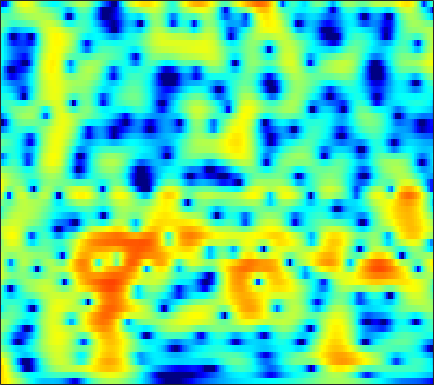

Data behind this chart, as committed beside it:
6.1985, 5.822, 5.2673, 4.6505, 4.1483, 3.4269, 2.6489, 2.0296, 1.1586, 0.24129, -0.71201, -1.4343, -2.4028, -3.369, -4.0746, -4.9547, -5.7237, -6.2013, -6.6658, -6.9394, -7.0661, -7.0885, -7.0727, -7.0663
6.346, 5.767, 4.927, 4.012, 3.281, 2.255, 1.184, 0.364, -0.7287, -1.786, -2.758, -3.4, -4.098, -4.581, -4.796, -4.899, -4.828, -4.689, -4.422, -4.103, -3.761, -3.512, -3.2, -2.928
6.714, 5.842, 4.548, 3.094, 1.889, 0.113, -1.887, -3.563, -6.104, -9.158, -13.17, -17.56, -31.55, -22.53, -16.62, -12.25, -9.329, -7.632, -5.763, -4.2, -2.878, -2.028, -1.06, -0.2606
5.757, 4.787, 3.323, 1.641, 0.2186, -1.928, -4.419, -6.566, -9.911, -14.09, -19.88, -26.43, -25.93, -18.9, -15.41, -11.77, -8.812, -6.925, -4.765, -2.956, -1.434, -0.4628, 0.6189, 1.482
2.965, 2.256, 1.216, 0.08336, -0.8176, -2.059, -3.306, -4.205, -5.289, -6.168, -6.737, -6.914, -6.815, -6.329, -5.778, -4.875, -3.839, -3, -1.876, -0.7986, 0.1822, 0.8321, 1.578, 2.174
-0.1868, -0.7365, -1.6, -2.577, -3.353, -4.384, -5.308, -5.864, -6.346, -6.483, -6.292, -5.947, -5.31, -4.5, -3.821, -2.88, -1.944, -1.252, -0.3622, 0.4779, 1.248, 1.758, 2.334, 2.785
-1.802, -2.522, -3.817, -5.536, -7.151, -9.884, -13.59, -17.24, -20.97, -17.23, -13.19, -10.9, -8.543, -6.621, -5.353, -3.797, -2.38, -1.403, -0.2173, 0.8246, 1.737, 2.337, 3.007, 3.526
-1.027, -1.764, -3.004, -4.508, -5.82, -7.776, -9.802, -11.16, -12.43, -12.91, -12.71, -12.21, -11.06, -9.454, -8.053, -6.109, -4.198, -2.852, -1.225, 0.1778, 1.349, 2.085, 2.895, 3.516
0.9389, 0.3477, -0.5537, -1.614, -2.51, -3.82, -5.267, -6.467, -8.293, -10.62, -14.03, -18.07, -25.7, -18, -13.01, -8.577, -5.405, -3.538, -1.528, 0.09038, 1.393, 2.168, 2.958, 3.5
1.094, 0.7592, 0.274, -0.2894, -0.7533, -1.446, -2.236, -2.886, -3.788, -4.681, -5.519, -5.971, -6.104, -5.685, -5.087, -4.038, -2.79, -1.798, -0.5339, 0.6169, 1.631, 2.278, 2.939, 3.336
-1.965, -1.566, -1.155, -0.9205, -0.8754, -0.9956, -1.317, -1.669, -2.21, -2.801, -3.469, -4.023, -4.694, -5.024, -4.963, -4.479, -3.553, -2.636, -1.298, 0.01545, 1.17, 1.911, 2.717, 3.273
-5.547, -4.059, -2.788, -2.036, -1.728, -1.612, -1.733, -1.981, -2.535, -3.384, -4.534, -5.772, -8.235, -12.24, -17.41, -19.83, -11.36, -7.582, -4.121, -1.596, 0.2967, 1.377, 2.479, 3.272
-3.184, -3.163, -3.128, -3.111, -3.124, -3.13, -3.128, -3.171, -3.36, -3.731, -4.161, -4.548, -5.256, -6.039, -6.336, -5.999, -4.927, -3.791, -2.194, -0.7485, 0.5133, 1.329, 2.214, 2.865
-2.594, -3.639, -5.041, -6.255, -6.796, -6.797, -6.166, -5.497, -4.504, -3.704, -3.12, -2.732, -2.242, -1.825, -1.525, -1.068, -0.5346, -0.09534, 0.5558, 1.18, 1.691, 2.018, 2.388, 2.647
-1.678, -3.664, -7.269, -13.12, -22.05, -16.35, -9.69, -7.006, -4.571, -2.747, -1.51, -0.8695, -0.1367, 0.5211, 0.907, 1.331, 1.732, 1.986, 2.267, 2.531, 2.72, 2.763, 2.688, 2.479
1.594, 0.4586, -1.012, -2.238, -2.799, -2.985, -2.661, -2.138, -1.333, -0.6912, -0.03435, 0.4006, 0.7564, 0.9675, 1.127, 1.317, 1.506, 1.669, 1.876, 2.028, 2.177, 2.219, 2.081, 1.664
3.144, 2.345, 1.347, 0.4971, 0.03653, -0.3362, -0.4492, -0.3251, -0.031, 0.1045, 0.06772, 0.03341, -0.1919, -0.7435, -1.259, -1.898, -2.346, -2.303, -1.712, -0.8631, -0.08734, 0.4328, 0.9276, 1.068
3.223, 1.97, 0.04063, -1.918, -2.96, -3.224, -2.223, -1.383, -0.3871, 0.4166, 0.5732, 0.3242, -0.3456, -1.745, -3.562, -7.532, -16.62, -20.85, -9.063, -4.104, -1.399, -0.1615, 0.9573, 1.629
3.01, 1.484, -1.361, -5.622, -9.681, -9.271, -4.45, -1.955, -0.02896, 1.15, 1.867, 1.909, 1.527, 0.9048, 0.1873, -0.8147, -1.632, -1.741, -1.064, -0.2517, 0.6186, 1.16, 1.48, 1.443
2.393, 1.899, 1.198, 0.5371, 0.2464, 0.2165, 0.475, 0.7269, 1.279, 1.494, 1.585, 1.625, 1.404, 1.124, 0.9321, 0.6996, 0.5028, 0.342, 0.3585, 0.4006, 0.2866, 0.1903, -0.1522, -0.9085
1.173, 1.488, 1.81, 2.045, 2.141, 2.222, 2.166, 2.028, 1.842, 1.545, 0.9812, 0.5893, 0.08231, -0.4758, -0.7642, -1.031, -1.026, -0.9517, -0.9316, -0.8036, -0.8068, -0.9718, -1.243, -1.708
0.02961, 1.359, 2.584, 3.369, 3.698, 3.828, 3.724, 3.493, 2.745, 1.825, 0.4684, -0.8827, -2.84, -4.963, -6.062, -6.024, -4.761, -3.611, -2.533, -1.893, -1.513, -1.517, -1.743, -2.058
1.78, 2.731, 3.708, 4.347, 4.63, 4.747, 4.558, 4.228, 3.41, 2.197, 0.5298, -1.254, -4.354, -8.776, -12.07, -10.6, -6.786, -5.007, -3.337, -2.602, -2.526, -2.733, -3.555, -4.812
2.569, 2.897, 3.327, 3.666, 3.841, 3.945, 3.817, 3.562, 3.149, 2.384, 1.514, 0.7386, -0.4012, -1.342, -1.9, -2.301, -2.36, -2.325, -2.45, -2.679, -3.332, -4.082, -5.521, -7.729
0.9613, 1.339, 1.845, 2.301, 2.574, 2.812, 2.935, 2.912, 2.819, 2.552, 2.195, 1.901, 1.415, 0.9625, 0.6212, 0.1933, -0.2783, -0.5802, -1.139, -1.763, -2.546, -3.292, -4.387, -5.731
-2.255, -1.201, -0.08874, 0.7549, 1.248, 1.743, 2.107, 2.319, 2.401, 2.489, 2.394, 2.297, 2.117, 1.834, 1.601, 1.255, 0.8279, 0.4799, -0.002441, -0.625, -1.284, -1.853, -2.638, -3.463
-3.037, -2.024, -1.043, -0.3223, 0.131, 0.7014, 1.176, 1.498, 1.855, 2.08, 2.222, 2.221, 2.167, 2.015, 1.857, 1.591, 1.317, 1.019, 0.6213, 0.1265, -0.4523, -0.9229, -1.661, -2.379
-0.02344, -0.5564, -1.229, -1.601, -1.506, -0.8838, 0.06723, 0.7001, 1.528, 1.97, 2.231, 2.268, 2.127, 1.943, 1.773, 1.564, 1.415, 1.337, 1.132, 0.8948, 0.432, -0.04555, -0.9323, -2.096
3.146, 0.8614, -3.674, -12.4, -13.16, -4.753, -0.733, 0.9755, 2.339, 2.958, 2.924, 2.612, 1.746, 0.6603, -0.08821, -0.5114, -0.1878, 0.5334, 1.375, 1.978, 2.094, 1.843, 1.022, -0.6104
4.822, 3.353, 1.363, -0.1622, -0.5804, -0.1763, 0.5891, 1.248, 1.552, 1.511, 0.7749, -0.1703, -2.267, -5.944, -10.98, -27.63, -9.332, -5.186, -1.861, -0.06733, 0.9466, 1.235, 1.186, 0.6446
4.206, 3.469, 2.554, 1.799, 1.364, 0.919, 0.6179, 0.3482, 0.02996, -0.5229, -1.183, -1.886, -2.891, -3.992, -4.651, -4.855, -4.287, -3.397, -2.218, -1.101, -0.2981, 0.1353, 0.4183, 0.4956
3.034, 2.503, 1.863, 1.292, 0.9106, 0.4489, 0.02617, -0.3795, -0.8362, -1.396, -1.877, -2.255, -2.614, -2.803, -2.785, -2.546, -2.063, -1.594, -0.8842, -0.195, 0.4047, 0.7633, 1.093, 1.239
0.7842, 0.2802, -0.1423, -0.3696, -0.4978, -0.7242, -1.07, -1.392, -2.026, -2.731, -3.5, -3.961, -4.351, -4.22, -3.782, -2.942, -1.83, -1.048, 0.04336, 0.9569, 1.732, 2.164, 2.597, 2.787
-6.265, -6.783, -5.508, -3.925, -3.092, -2.48, -2.518, -2.744, -3.77, -5.154, -7.503, -9.599, -12.88, -12.45, -9.683, -6.092, -3.338, -1.639, 0.1683, 1.616, 2.728, 3.367, 3.968, 4.289
-9.947, -10.46, -7.77, -5.448, -4.331, -3.595, -3.479, -3.881, -4.723, -6.231, -8.267, -10.07, -12.23, -11.85, -9.867, -6.862, -4.189, -2.435, -0.4628, 1.163, 2.451, 3.24, 3.994, 4.469
-2.045, -2.58, -2.92, -3.002, -3.047, -3.208, -3.532, -4.053, -4.792, -5.904, -7.004, -7.806, -8.464, -8.472, -7.936, -6.577, -4.755, -3.36, -1.496, 0.133, 1.547, 2.393, 3.297, 3.897
-0.7827, -1.246, -1.728, -2.101, -2.379, -2.769, -3.337, -3.792, -4.805, -6.095, -7.81, -9.594, -12.4, -15.15, -14.74, -10.99, -7.378, -5.056, -2.632, -0.6348, 0.9329, 1.882, 2.884, 3.596
-2.857, -3.146, -3.296, -3.278, -3.211, -3.179, -3.334, -3.544, -4.184, -5.119, -6.546, -8.001, -10.37, -12.39, -12.12, -9.367, -6.28, -4.414, -2.262, -0.5601, 0.8067, 1.68, 2.615, 3.353
-9.512, -9.373, -8.182, -6.617, -5.517, -4.366, -3.511, -3.215, -2.931, -2.956, -3.243, -3.431, -3.779, -3.875, -3.748, -3.256, -2.558, -1.929, -1.09, -0.2801, 0.5324, 1.113, 1.887, 2.599
-26.04, -22.46, -13.52, -8.915, -6.662, -4.463, -2.898, -2.138, -1.305, -0.8351, -0.5925, -0.4425, -0.4077, -0.4142, -0.4525, -0.5468, -0.757, -0.9043, -1.221, -1.462, -1.415, -1.097, -0.2319, 0.8728
-10, -8.896, -7.073, -5.15, -3.839, -2.309, -1.204, -0.4331, 0.2156, 0.7088, 1.075, 1.185, 1.299, 1.228, 1.077, 0.6193, -0.1701, -1.075, -2.999, -6.003, -10.47, -11.1, -6.153, -2.092
-5.147, -4.39, -3.435, -2.566, -1.963, -1.343, -0.8357, -0.5557, -0.3113, -0.06854, 0.1459, 0.2858, 0.5044, 0.6684, 0.7049, 0.579, 0.1956, -0.423, -1.578, -3.166, -4.555, -4.499, -2.728, -0.4781
-3.454, -3.117, -2.771, -2.567, -2.54, -2.66, -2.907, -3.343, -3.828, -4.375, -4.646, -4.354, -3.638, -2.563, -1.773, -0.8205, -0.1282, 0.2393, 0.603, 0.8466, 1.141, 1.466, 2.014, 2.62
-3.926, -3.799, -3.812, -4.043, -4.39, -5.06, -6.179, -7.308, -9.514, -13.12, -18.49, -18.3, -12.07, -7.748, -5.383, -3.058, -1.319, -0.2453, 0.8509, 1.742, 2.469, 2.911, 3.404, 3.773
-5.076, -5.2, -5.537, -6.048, -6.514, -7.296, -8.343, -9.138, -10.61, -12.29, -13.3, -12.75, -10.65, -7.949, -6.079, -3.876, -2.009, -0.8445, 0.489, 1.589, 2.463, 2.988, 3.528, 3.879
-5.881, -6.5, -7.436, -8.4, -9.036, -9.783, -10.19, -10.4, -10.45, -10.18, -9.628, -9.032, -7.804, -6.324, -5.116, -3.475, -1.927, -0.8392, 0.4785, 1.586, 2.496, 3.056, 3.606, 3.946
-6.321, -7.772, -10.03, -12.5, -14.2, -15.22, -14.58, -13.86, -12.57, -11.37, -10.27, -9.377, -7.984, -6.439, -5.178, -3.482, -1.809, -0.6287, 0.7758, 1.986, 2.978, 3.554, 4.11, 4.419
-5.717, -7.703, -11.14, -16.15, -22.17, -25.96, -19.43, -16.56, -14.89, -14.17, -13.58, -12.86, -11.36, -9.018, -7.117, -4.586, -2.289, -0.7954, 0.9681, 2.426, 3.567, 4.214, 4.818, 5.102
-4.096, -5.484, -7.511, -9.575, -11.01, -12.39, -13.28, -13.52, -14.53, -16.58, -20.74, -28.2, -23.68, -14.38, -10.33, -6.368, -3.393, -1.556, 0.5169, 2.173, 3.46, 4.203, 4.903, 5.247
-3.607, -4.509, -5.811, -7.097, -8.09, -9.325, -10.38, -11.19, -12.22, -13.18, -14.04, -14.17, -13.18, -11.02, -9.115, -6.559, -4.135, -2.439, -0.4944, 1.171, 2.544, 3.384, 4.203, 4.699
-3.97, -4.745, -5.93, -7.231, -8.134, -9.264, -10.09, -10.77, -11.28, -11.45, -11.45, -11.46, -10.95, -9.955, -8.932, -7.168, -5.162, -3.645, -1.654, 0.1371, 1.657, 2.591, 3.571, 4.256
-4.039, -5.088, -6.887, -9.096, -10.8, -12.71, -13.69, -13.46, -12.83, -12.46, -12.41, -12.64, -13.43, -14.19, -13.68, -11.23, -7.924, -5.51, -2.761, -0.5309, 1.244, 2.311, 3.433, 4.218
-3.009, -4.352, -6.746, -10.16, -13.89, -22.68, -23.38, -17.29, -13.56, -11.93, -11.61, -11.95, -13.78, -17.57, -19.17, -13.59, -8.25, -5.356, -2.381, -0.12, 1.599, 2.602, 3.609, 4.285
-1.127, -2.127, -3.615, -5.28, -6.515, -7.728, -8.25, -8.122, -7.511, -6.865, -6.48, -6.386, -6.269, -5.973, -5.462, -4.317, -2.794, -1.598, -0.05892, 1.259, 2.318, 2.932, 3.518, 3.863
-0.2494, -0.8176, -1.536, -2.127, -2.534, -2.888, -3.006, -2.893, -2.66, -2.387, -2.049, -1.837, -1.494, -1.079, -0.748, -0.2162, 0.4002, 0.8921, 1.476, 1.976, 2.355, 2.549, 2.658, 2.577
-1.41, -1.68, -1.857, -1.805, -1.635, -1.344, -0.913, -0.5876, -0.1736, 0.222, 0.5843, 0.8649, 1.129, 1.321, 1.451, 1.595, 1.689, 1.727, 1.744, 1.714, 1.615, 1.488, 1.227, 0.8177
-5.249, -5.294, -4.811, -3.879, -2.901, -1.552, -0.3223, 0.4307, 1.315, 2.027, 2.497, 2.73, 2.863, 2.81, 2.688, 2.398, 1.993, 1.629, 1.165, 0.6971, 0.2279, -0.139, -0.6411, -1.153
-13.52, -15.03, -13.68, -8.85, -5.734, -2.447, -0.07486, 1.412, 2.851, 3.786, 4.325, 4.425, 4.313, 3.885, 3.33, 2.348, 1.189, 0.29, -0.8546, -1.828, -2.608, -3.142, -3.86, -4.484
